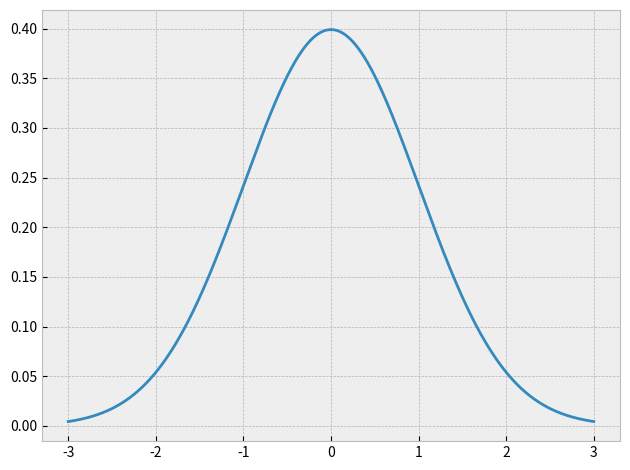
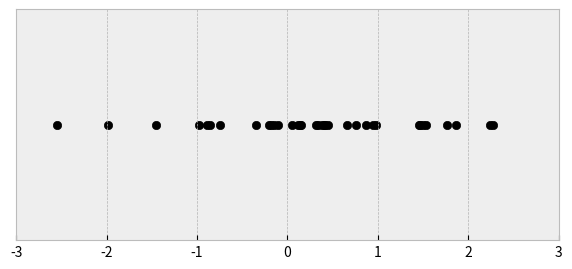

These charts were generated, in order, by the following Python code: (Note: this script raises an exception after producing the figures.)
#!/usr/bin/env python3

import numpy as np
from scipy.stats import norm

import matplotlib as mpl
mpl.use('Agg')
import matplotlib.pyplot as plt
plt.style.use('bmh')
import matplotlib.mlab as mlab

np.random.seed(0)

X = np.arange(-3, 3, 0.001)
Y = norm.pdf(X, 0, 1)

fig = plt.figure()
plt.plot(X, Y)
plt.tight_layout()
plt.savefig("normal-pdf.png")

nSamples = 35
X = np.random.normal(0, 1, nSamples)
Y = np.zeros(nSamples)
fig = plt.figure(figsize=(7,3))
plt.scatter(X, Y, color='k')
plt.xlim((-3,3))
frame = plt.gca()
frame.axes.get_yaxis().set_visible(False)
plt.savefig("normal-samples.png")

delta = 0.025
x = np.arange(-3.0, 3.0, delta)
y = np.arange(-3.0, 3.0, delta)
X, Y = np.meshgrid(x, y)
Z = mlab.bivariate_normal(X, Y, 1.0, 1.0, 0.0, 0.0)

plt.figure()
CS = plt.contour(X, Y, Z)
plt.clabel(CS, inline=1, fontsize=10)

nSamples = 200
mean = [0, 0]
cov = [[1,0], [0,1]]
X, Y = np.random.multivariate_normal(mean, cov, nSamples).T
plt.scatter(X, Y, color='k')

plt.savefig("normal-2d.png")